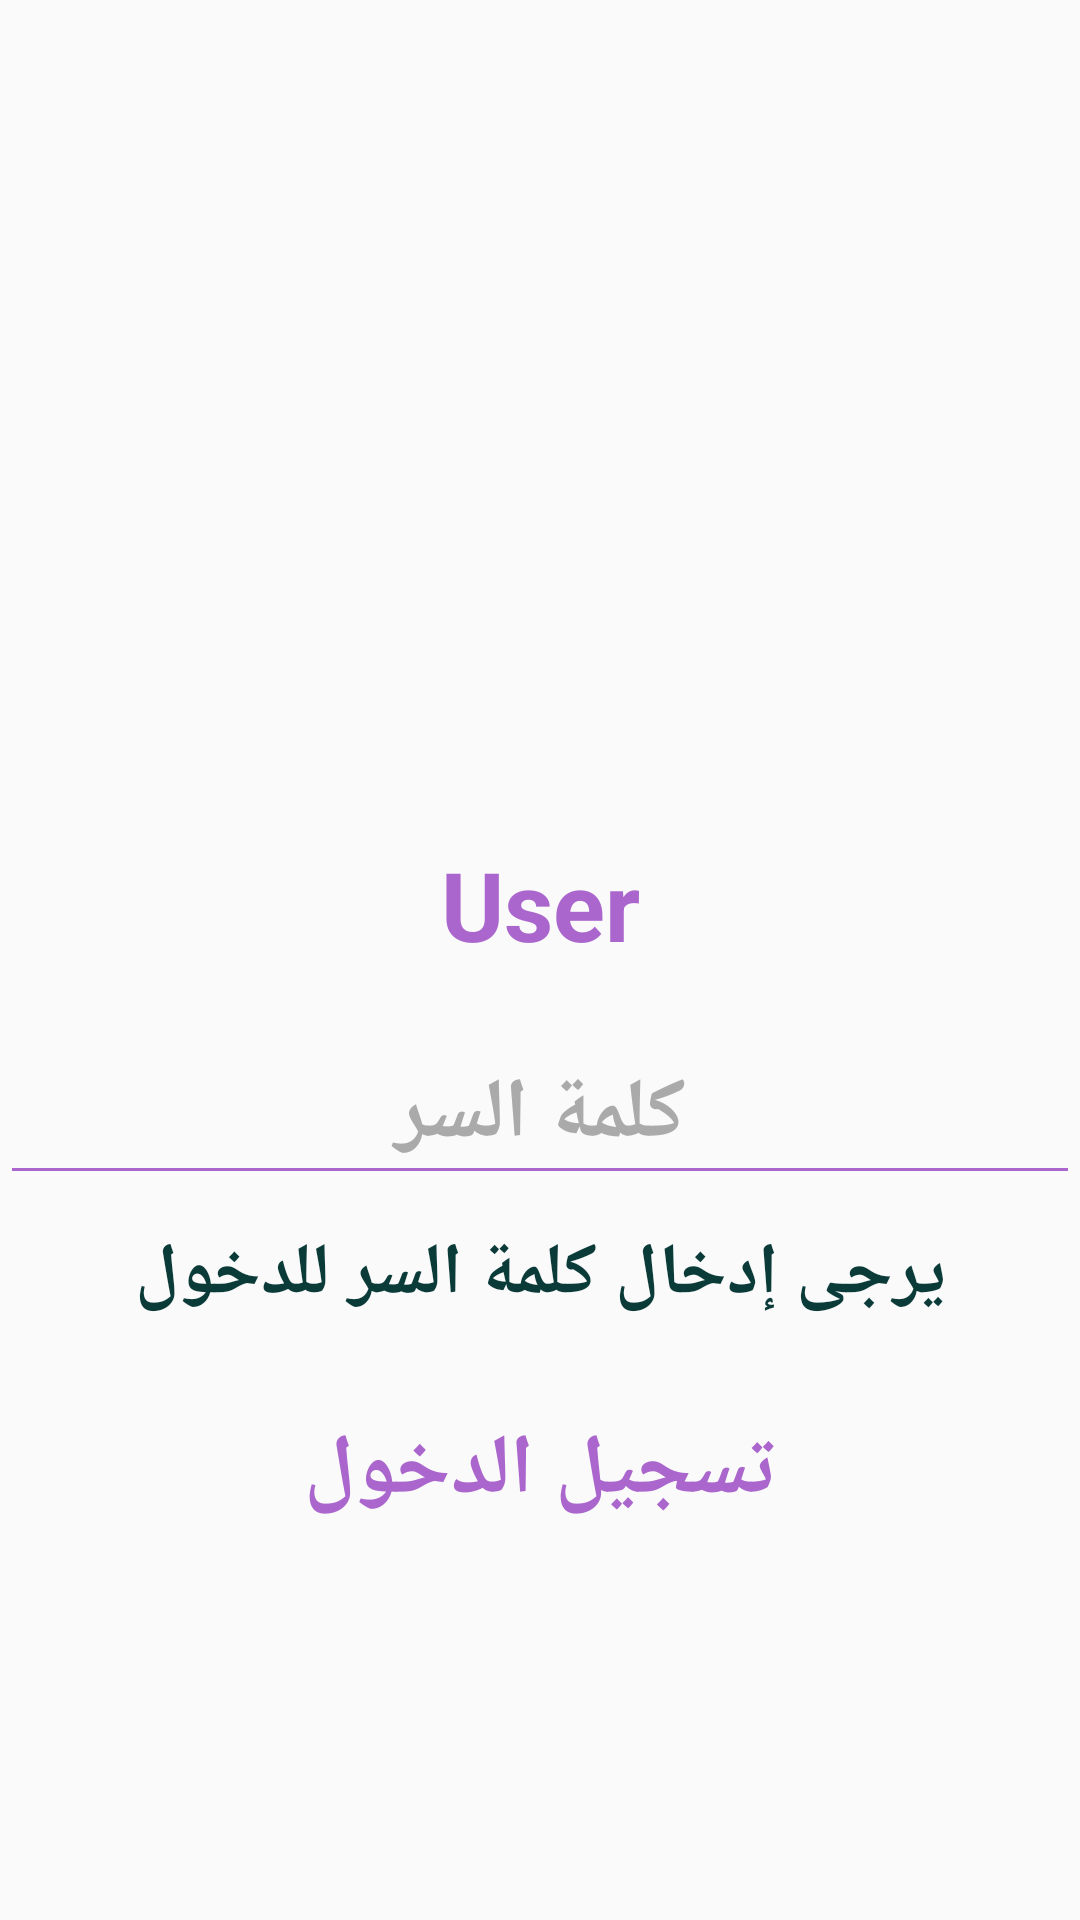

Produce the Android XML layout that renders to this screen, including the resource entries it uses.
<!-- AndroidManifest.xml: application theme AppTheme -->
<!-- res/layout/dialog_lock.xml -->
<?xml version="1.0" encoding="utf-8"?>
<LinearLayout xmlns:android="http://schemas.android.com/apk/res/android"
    xmlns:app="http://schemas.android.com/apk/res-auto"
    xmlns:tools="http://schemas.android.com/tools"
    android:layout_width="match_parent"
    android:layout_height="match_parent"
    android:orientation="vertical"
    android:background="@drawable/dialog_background">

    <ImageView
        android:layout_width="250dp"
        android:layout_height="250dp"
        android:layout_gravity="center_horizontal"
        android:layout_marginBottom="10dp"
        android:layout_marginLeft="30dp"
        android:layout_marginRight="30dp"
        android:layout_marginTop="10dp"
        android:src="@drawable/profile_image" />

    <TextView
        android:id="@+id/txt_user"
        android:layout_width="fill_parent"
        android:layout_height="wrap_content"
        android:layout_marginBottom="10dp"
        android:layout_marginTop="10dp"
        android:gravity="center"
        android:text="User"
        android:textColor="@color/purple"
        android:textSize="32sp"
        android:textStyle="bold" />

    <android.support.design.widget.TextInputLayout
        android:id="@+id/til_password"
        android:layout_width="match_parent"
        android:layout_height="wrap_content"
        android:theme="@style/TextLabel1"
        android:gravity="center">

        <EditText
            android:id="@+id/password"
            android:layout_width="match_parent"
            android:layout_height="wrap_content"
            android:gravity="center"
            android:hint="كلمة السر"
            android:imeActionId="6"
            android:imeActionLabel="تسجيل الدخول"
            android:imeOptions="actionUnspecified"
            android:inputType="textPassword"
            android:maxLines="1"
            android:singleLine="true"
            android:textSize="28sp"
            android:textStyle="bold" />

    </android.support.design.widget.TextInputLayout>

    <TextView
        android:id="@+id/txt_error"
        android:layout_width="fill_parent"
        android:layout_height="wrap_content"
        android:layout_marginBottom="10dp"
        android:layout_marginTop="10dp"
        android:gravity="center"
        android:text="يرجى إدخال كلمة السر للدخول"
        android:textColor="@color/spec_black"
        android:textSize="24sp"
        android:textStyle="bold" />

    <Button
        android:id="@+id/email_sign_in_button"
        style="@style/Widget.AppCompat.Button.Borderless"
        android:layout_width="match_parent"
        android:layout_height="wrap_content"
        android:layout_marginTop="10dp"
        android:text="تسجيل الدخول"
        android:textColor="@color/purple"
        android:textSize="28sp"
        android:textStyle="bold"
        android:theme="@style/SaveButton" />

</LinearLayout>
<!-- resources referenced by this layout -->
<resources>
  <color name="purple">#aa66cc</color>
  <color name="spec_black">#0b3b39</color>
  <style name="SaveButton" parent="Theme.AppCompat.Light">
          <item name="colorControlHighlight">@color/purple</item>
      </style>
  <style name="TextLabel1" parent="TextAppearance.AppCompat">
          
          <item name="android:textColorHint">@android:color/darker_gray</item>
          <item name="android:textSize">18sp</item>
          
          <item name="colorAccent">@color/purple</item>
          <item name="colorControlNormal">@color/purple</item>
          <item name="colorControlActivated">@color/purple</item>
      </style>
  <style name="AppTheme" parent="Theme.AppCompat.Light.DarkActionBar">
          
          <item name="colorPrimary">@color/purple</item>
          <item name="colorPrimaryDark">@color/darker_purple</item>
          <item name="colorAccent">@color/colorAccent</item>
          <item name="android:windowAnimationStyle">@style/CustomActivityAnimation</item>
      </style>
  <color name="darker_purple">#620988</color>
  <color name="colorAccent">#FF4081</color>
  <style name="CustomActivityAnimation" parent="@android:style/Animation.Activity">
          <item name="android:activityOpenEnterAnimation">@anim/slide_in_right</item>
          <item name="android:activityOpenExitAnimation">@anim/slide_out_left</item>
          <item name="android:activityCloseEnterAnimation">@anim/slide_in_left</item>
          <item name="android:activityCloseExitAnimation">@anim/slide_out_right</item>
      </style>
</resources>
